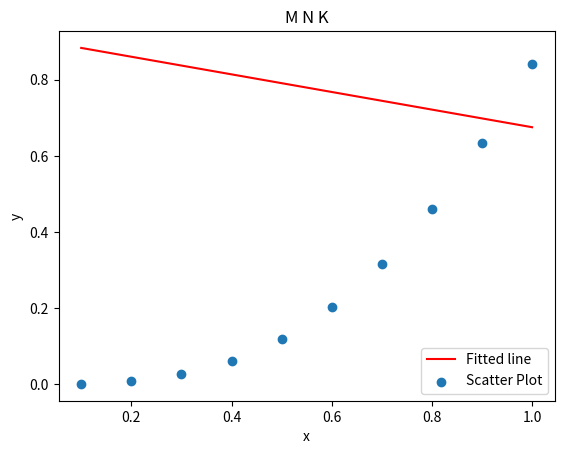

Reproduce this figure in Python.
import numpy as np
#import pandas as pd
import matplotlib.pyplot as plt

def func(x):
    return x**2*np.sin(x)

x = np.array ([i*0.1 for i in range(1, 11 )]) # задаємо x генератором списків
y = np.array([func(x)])
print ('x=',x)
print ('y=',y)

mean_x = np.mean(x) #середнє значення х
mean_y = np.mean(y) #cереднє значення y

mean_x2 = np.mean(x**2)
mean_xy = np.mean (x*y)

print('mean_x=', mean_x, '\n', 'mean_y=', mean_y, '\n', 'mean_xy=', mean_xy, '\n', 'mean_x2=',mean_x2)

a1 = (mean_xy - mean_x*mean_y)/(mean_x2-mean_x**2)
a0 = mean_y - (a1* mean_x)

print('Coefficients', 'a0=', round(a0,2), 'a1=', round(a1,2))

plt.plot(x, a0*x + a1, 'r', label='Fitted line')
plt.scatter(x, y, label='Scatter Plot')
plt.title('M N K')
plt.xlabel('x')
plt.ylabel('y')
plt.legend()
plt.show()
